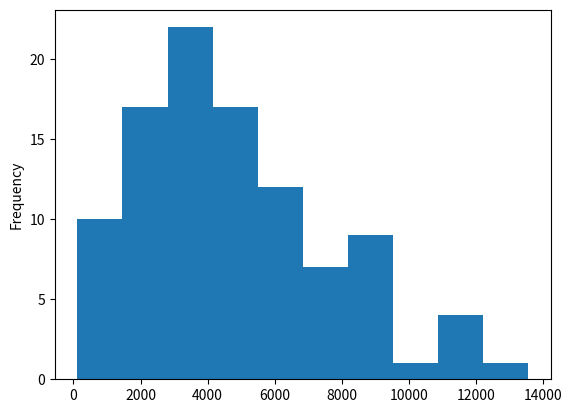

The script that saved this image:
import matplotlib.pyplot as plt
import numpy as np
import pandas as pd
import scipy.stats as stats


def main():
    # 이산분포
    print(stats.binom.pmf(2, n=5, p=0.1))
    print(stats.binom.cdf(2, n=5, p=0.1))
    binom_list= []
    for _ in range(10000):
        a = pd.Series(stats.binom.rvs(1, p=0.5, size=100))
        binom_list.append(a[a == 1].count())
    # pd.Series(binom_list).plot.hist()
    # plt.show()

    sample = stats.poisson.rvs(2, size=100)

    # pd.Series(sample).plot.hist()
    # plt.show()
    
    sample = stats.expon.rvs(scale=1/0.2, size=100)
    # pd.Series(sample).plot.hist()
    # plt.show()
    
    sample = stats.weibull_min.rvs(c=1.5, scale= 5000, size=100)
    pd.Series(sample).plot.hist()
    plt.show()

if __name__ == "__main__":
    main()